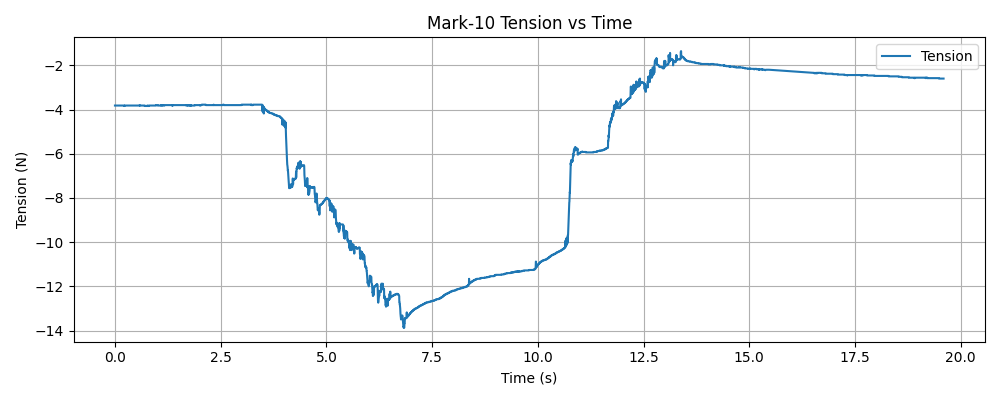

The file beside this chart, header and first rows:
timestamp, tension (N)
1761937020, -3.82
1761937020, -3.82
1761937020, -3.82
1761937020, -3.82
1761937020, -3.82
1761937020, -3.82
1761937020, -3.82
1761937020, -3.82
1761937020, -3.82
1761937020, -3.82
1761937020, -3.82
1761937020, -3.82
1761937020, -3.82
1761937020, -3.82
1761937020, -3.82
1761937020, -3.82
1761937020, -3.82
1761937020, -3.82
1761937020, -3.82
1761937020, -3.82
1761937020, -3.82
1761937020, -3.82
1761937020, -3.82
1761937020, -3.82
1761937020, -3.82
1761937020, -3.82
1761937020, -3.82
1761937020, -3.82
1761937020, -3.82
1761937020, -3.82
1761937020, -3.82
1761937020, -3.82
1761937020, -3.82
1761937020, -3.82
1761937020, -3.82
1761937020, -3.82
1761937020, -3.82
1761937020, -3.82
1761937020, -3.82
1761937020, -3.82
1761937020, -3.82
1761937020, -3.82
1761937020, -3.82
1761937020, -3.82
1761937020, -3.82
1761937020, -3.82
1761937020, -3.82
1761937020, -3.82
1761937020, -3.82
1761937020, -3.82
1761937020, -3.82
1761937020, -3.82
1761937020, -3.82
1761937020, -3.82
1761937020, -3.82
1761937020, -3.82
1761937020, -3.82
1761937020, -3.82
1761937020, -3.82
1761937020, -3.82
... 6,053 more rows
